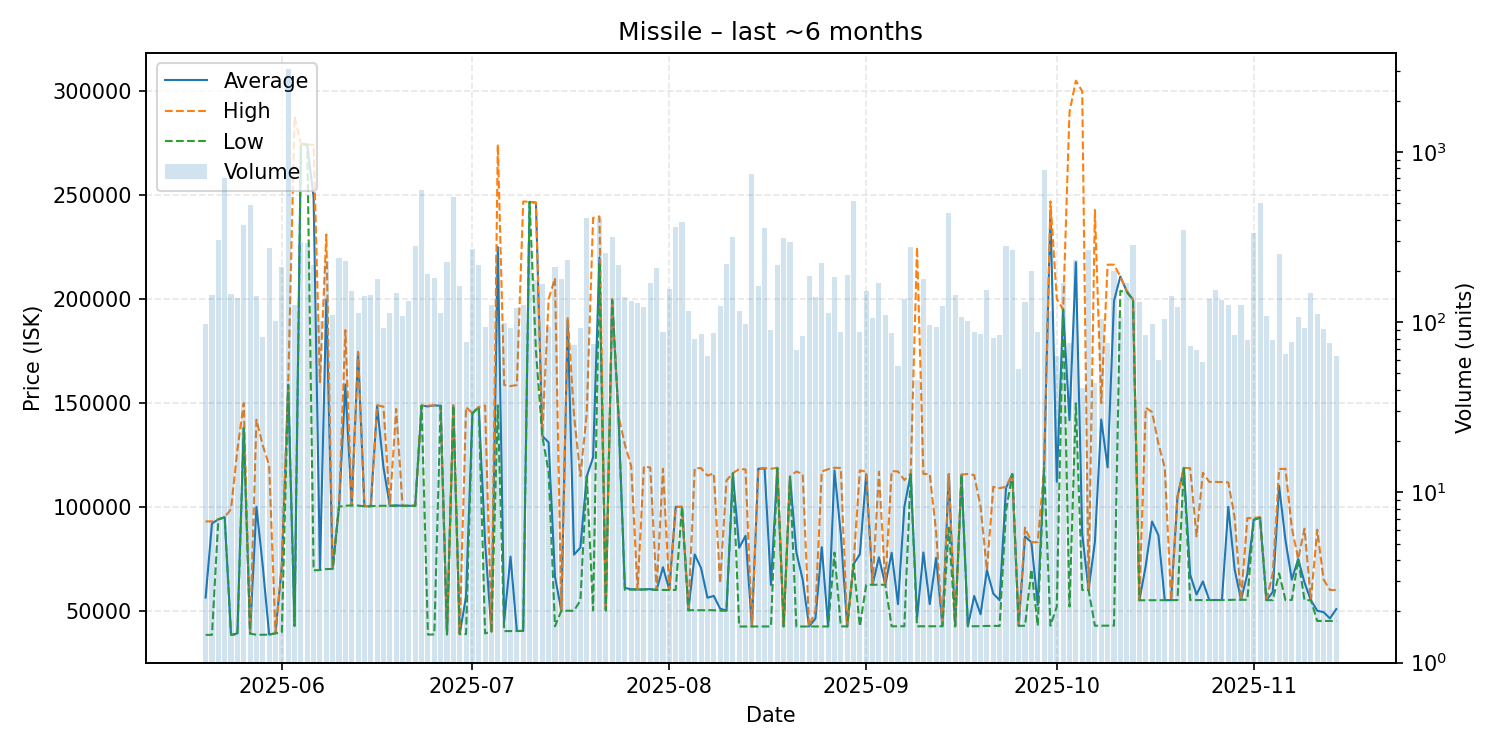

The table this chart was drawn from, first rows:
date, average, highest, lowest, order_count, volume
2025-05-20, 56369, 92980, 38400, 55, 98
2025-05-21, 91990, 92980, 38410, 58, 145
2025-05-22, 93970, 93970, 93970, 65, 304
2025-05-23, 94990, 94990, 94990, 53, 703
2025-05-24, 38440, 98950, 38440, 56, 146
2025-05-25, 39100, 127400, 38540, 58, 139
2025-05-26, 138300, 149900, 137650, 68, 373
2025-05-27, 39010, 39010, 39010, 59, 485
2025-05-28, 100000, 141900, 38440, 54, 143
2025-05-29, 71369, 129500, 38470, 39, 82
2025-05-30, 38520, 120000, 38500, 85, 272
2025-05-31, 39210, 39210, 39100, 63, 101
2025-06-01, 71700, 71980, 39730, 82, 211
2025-06-02, 158800, 158800, 158400, 93, 3075
2025-06-03, 42740, 287700, 42720, 58, 127
2025-06-04, 274600, 274600, 274600, 51, 294
2025-06-05, 274200, 274200, 274200, 62, 292
2025-06-06, 249000, 274200, 69430, 73, 216
2025-06-07, 69630, 160000, 69610, 58, 102
2025-06-08, 199700, 231000, 70050, 87, 228
2025-06-09, 70110, 70120, 70110, 61, 110
2025-06-10, 100100, 100100, 100100, 56, 238
2025-06-11, 158900, 185000, 100500, 53, 229
2025-06-12, 100700, 100700, 100700, 49, 152
2025-06-13, 174400, 174500, 100600, 55, 113
2025-06-14, 100300, 100300, 100300, 65, 143
2025-06-15, 100300, 100300, 100300, 71, 145
2025-06-16, 148500, 148900, 100500, 56, 179
2025-06-17, 119035, 148200, 100500, 58, 92
2025-06-18, 100500, 100500, 100500, 39, 114
2025-06-19, 100700, 147100, 100500, 67, 148
2025-06-20, 100500, 100500, 100500, 51, 109
2025-06-21, 100500, 100500, 100500, 64, 134
2025-06-22, 100500, 100500, 100500, 78, 281
2025-06-23, 148700, 148700, 148700, 55, 599
2025-06-24, 148300, 148700, 38540, 63, 192
2025-06-25, 148800, 148900, 38590, 47, 181
2025-06-26, 148600, 148600, 148600, 50, 113
2025-06-27, 38640, 38640, 38640, 51, 225
2025-06-28, 148800, 148900, 148700, 57, 545
2025-06-29, 38795, 38800, 38760, 64, 164
2025-06-30, 56936, 148000, 38800, 45, 76
2025-07-01, 145000, 145000, 145000, 56, 270
2025-07-02, 148000, 148000, 147900, 45, 217
2025-07-03, 82875, 148700, 39080, 53, 94
2025-07-04, 40010, 40010, 40010, 55, 127
2025-07-05, 225000, 274300, 148800, 65, 253
2025-07-06, 44994, 158600, 40200, 57, 99
2025-07-07, 76046, 158100, 40240, 53, 93
2025-07-08, 40240, 158600, 40230, 58, 121
2025-07-09, 40330, 246900, 40300, 45, 126
2025-07-10, 246700, 246700, 246700, 55, 294
2025-07-11, 246300, 246400, 175100, 50, 176
2025-07-12, 134100, 134100, 134100, 40, 168
2025-07-13, 130987, 200000, 116700, 50, 94
2025-07-14, 66400, 210000, 42500, 48, 211
2025-07-15, 50010, 50010, 50010, 35, 180
2025-07-16, 189700, 191200, 50000, 49, 233
2025-07-17, 76984, 144000, 50000, 32, 73
2025-07-18, 80404, 114800, 55000, 42, 92
... 119 more rows
